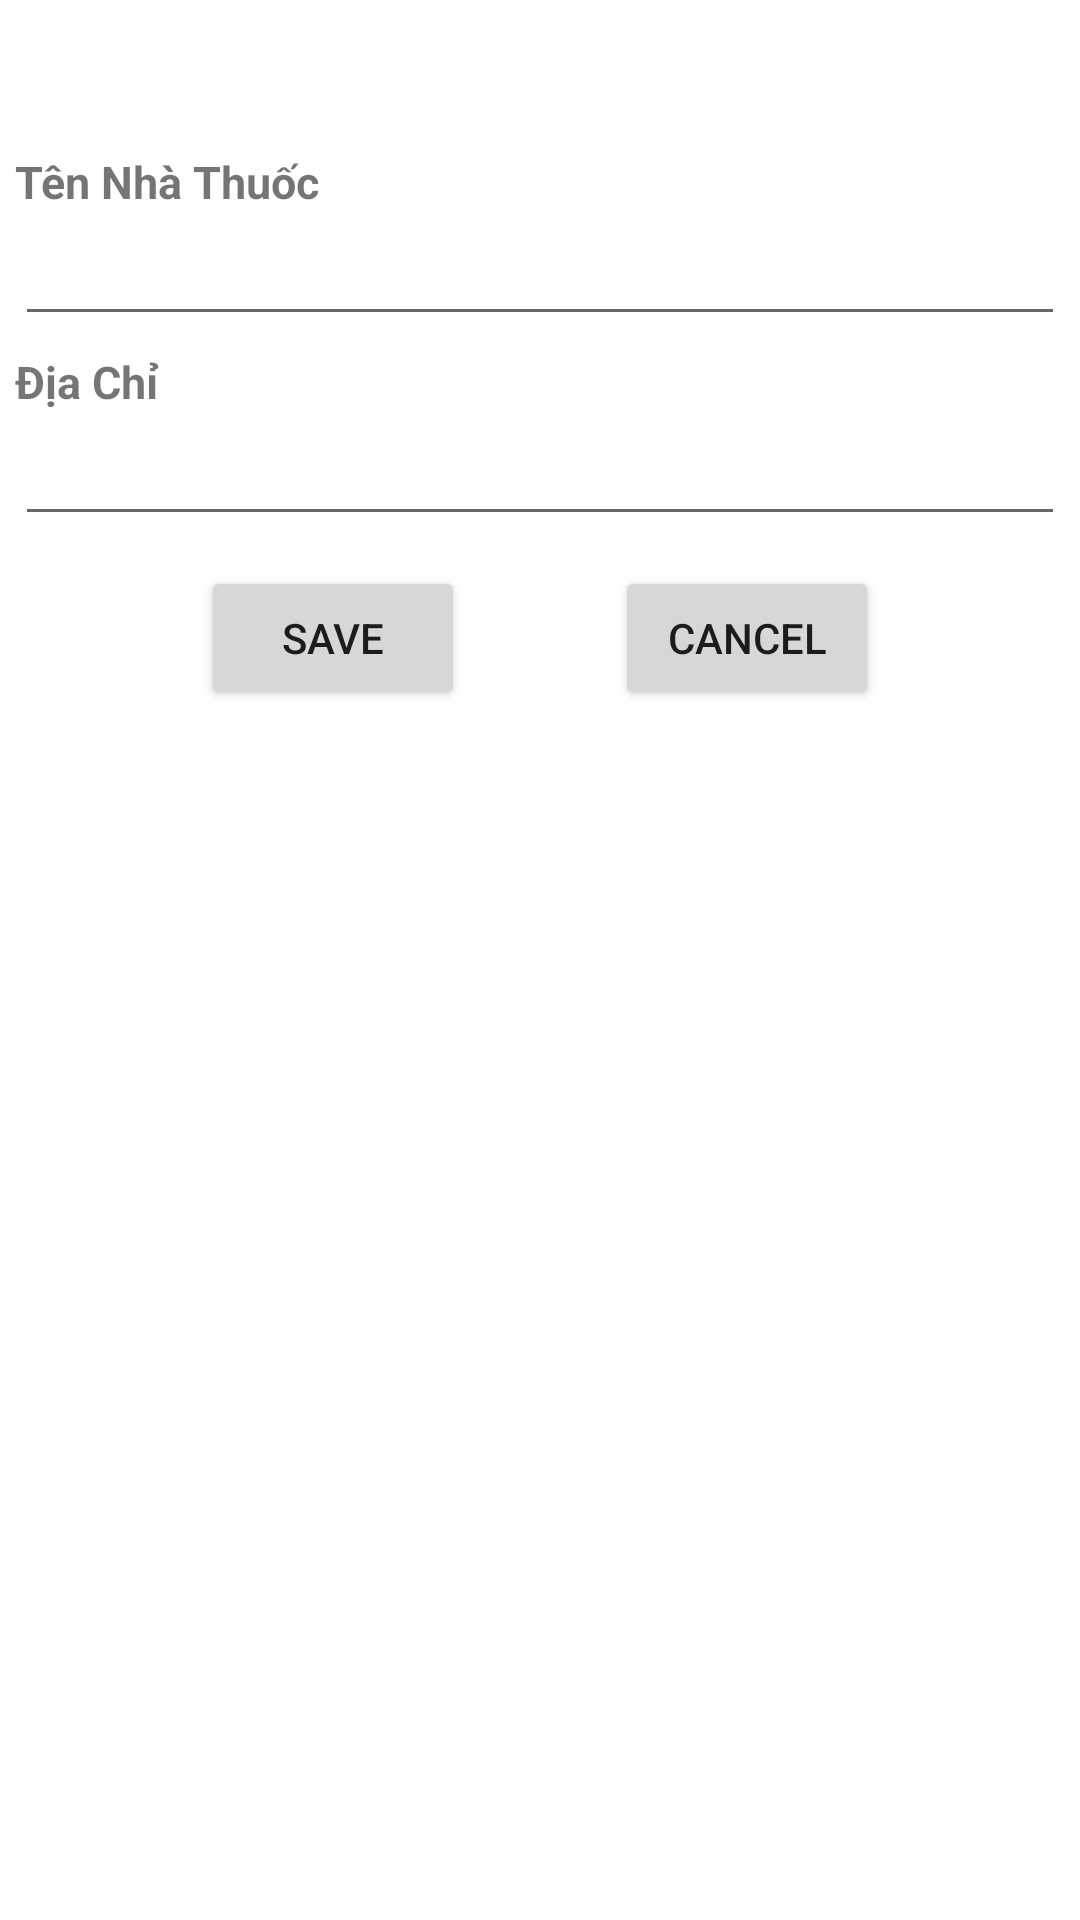

Layout XML and referenced resources for this Android screen:
<!-- AndroidManifest.xml: application theme Theme.GiuaKyQLNT -->
<!-- res/layout/activity_edit_nha_thuoc.xml -->
<?xml version="1.0" encoding="utf-8"?>
<LinearLayout xmlns:android="http://schemas.android.com/apk/res/android"
    xmlns:app="http://schemas.android.com/apk/res-auto"
    xmlns:tools="http://schemas.android.com/tools"
    android:layout_width="match_parent"
    android:layout_marginTop="10dp"
    android:padding="5dp"
    android:orientation="vertical"
    android:layout_height="match_parent"
    tools:context=".NhaThuoc.EditNhaThuocActivity">

    <TextView
        android:id="@+id/tvMaNT"
        android:padding="10dp"
        android:textSize="15sp"
        android:textStyle="bold"
        android:layout_width="match_parent"
        android:layout_height="wrap_content"/>

    <TextView
        android:text="Tên Nhà Thuốc"
        android:layout_marginTop="5dp"
        android:textSize="15sp"
        android:textStyle="bold"
        android:layout_width="match_parent"
        android:layout_height="wrap_content"/>
    <EditText
        android:id="@+id/txtTenNT"
        android:layout_width="match_parent"
        android:layout_height="wrap_content"/>

    <TextView
        android:text="Địa Chỉ"
        android:layout_marginTop="5dp"
        android:textSize="15sp"
        android:textStyle="bold"
        android:layout_width="match_parent"
        android:layout_height="wrap_content"/>
    <EditText
        android:id="@+id/txtDiaChi"
        android:layout_width="match_parent"
        android:layout_height="wrap_content"/>

    <LinearLayout
        android:layout_marginTop="10dp"
        android:orientation="horizontal"
        android:gravity="center"
        android:layout_width="match_parent"
        android:layout_height="wrap_content">
        <Button
            android:onClick="save"
            android:id="@+id/btnAdd"
            android:layout_marginRight="50dp"
            android:text="Save"
            android:layout_width="wrap_content"
            android:layout_height="wrap_content"/>
        <Button
            android:onClick="cancle"
            android:id="@+id/btnCancel"
            android:text="Cancel"
            android:layout_width="wrap_content"
            android:layout_height="wrap_content"/>
    </LinearLayout>
</LinearLayout>
<!-- resources referenced by this layout -->
<resources>
  <style name="Theme.GiuaKyQLNT" parent="Theme.MaterialComponents.DayNight.DarkActionBar">
          
          <item name="colorPrimary">@color/purple_500</item>
          <item name="colorPrimaryVariant">@color/purple_700</item>
          <item name="colorOnPrimary">@color/white</item>
          
          <item name="colorSecondary">@color/teal_200</item>
          <item name="colorSecondaryVariant">@color/teal_700</item>
          <item name="colorOnSecondary">@color/black</item>
          
          <item name="android:statusBarColor" tools:targetApi="l">?attr/colorPrimaryVariant</item>
          
      </style>
  <!-- not gathered from this repository: default colours our renderer supplied (Android Studio template values) -->
  <color name="purple_500">#FF6200EE</color>
  <color name="purple_700">#FF3700B3</color>
  <color name="teal_200">#FF03DAC5</color>
  <color name="teal_700">#FF018786</color>
  <color name="black">#FF000000</color>
  <color name="white">#FFFFFFFF</color>
</resources>
